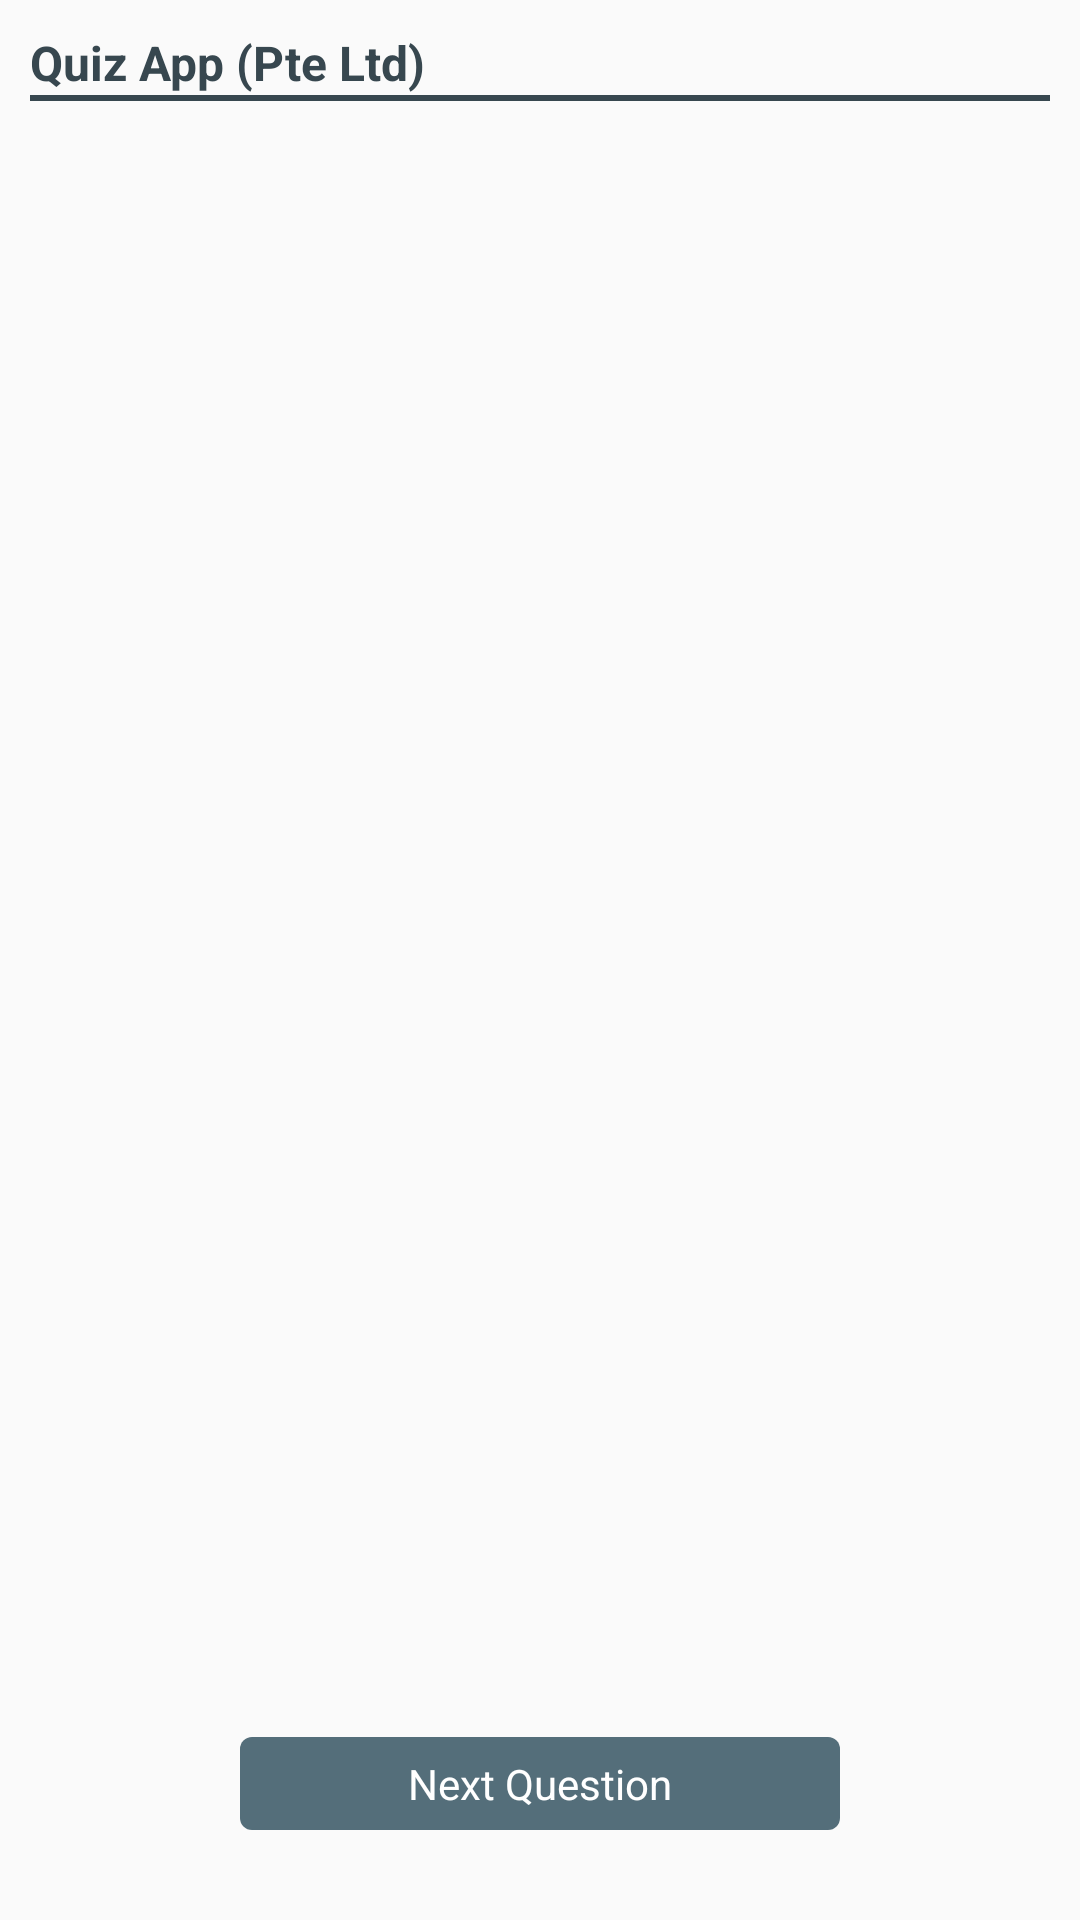

Write the Android layout XML for this screen, with the resource values it uses.
<!-- AndroidManifest.xml: application theme AppTheme -->
<!-- res/layout/fragment_question.xml -->
<?xml version="1.0" encoding="utf-8"?>
<LinearLayout xmlns:android="http://schemas.android.com/apk/res/android"
    android:layout_width="match_parent"
    android:layout_height="match_parent"
    android:orientation="vertical"
    android:padding="10dp">

    <TextView
        android:id="@+id/tvQuestion"
        android:layout_width="match_parent"
        android:layout_height="wrap_content"
        android:text="@string/app_name"
        android:textColor="@color/blue_gray_800"
        android:textSize="16sp"
        android:textStyle="bold" />

    <View
        android:layout_width="match_parent"
        android:layout_height="2dp"
        android:background="@color/blue_gray_800" />

    <androidx.recyclerview.widget.RecyclerView
        android:id="@+id/recyclerView"
        android:layout_width="match_parent"
        android:layout_height="0dp"
        android:layout_marginTop="10dp"
        android:layout_weight="1" />

    <TextView
        android:id="@+id/btnNext"
        android:layout_width="200dp"
        android:layout_height="wrap_content"
        android:layout_gravity="center_horizontal"
        android:layout_margin="20dp"
        android:background="@drawable/dr_selector_start"
        android:gravity="center_horizontal"
        android:paddingStart="10dp"
        android:paddingTop="6dp"
        android:paddingEnd="10dp"
        android:paddingBottom="6dp"
        android:text="@string/next_question"
        android:textColor="@color/white" />
</LinearLayout>
<!-- resources referenced by this layout -->
<resources>
  <color name="blue_gray_800">#37474F</color>
  <color name="white">#FFFFFFFF</color>
  <!-- drawable dr_selector_start (drawable) -->
  <?xml version="1.0" encoding="utf-8"?>
  <selector xmlns:android="http://schemas.android.com/apk/res/android">
      <item android:state_pressed="true">
          <shape android:shape="rectangle">
              <stroke android:color="@android:color/transparent" />
              <corners android:radius="4dp" />
              <solid android:color="#909090" />
          </shape>
      </item>
      <item android:state_enabled="false">
          <shape android:shape="rectangle">
              <stroke android:color="@android:color/transparent" />
              <corners android:radius="4dp" />
              <solid android:color="#909090" />
          </shape>
      </item>
      <item>
          <shape android:shape="rectangle">
              <stroke android:color="@android:color/transparent" />
              <corners android:radius="4dp" />
              <solid android:color="#546E7A" />
          </shape>
      </item>
  </selector>
  <string name="app_name">Quiz App (Pte Ltd)</string>
  <string name="next_question">Next Question</string>
  <style name="AppTheme" parent="Theme.AppCompat.Light.NoActionBar">
          
          <item name="colorPrimary">@color/colorPrimary</item>
          <item name="colorPrimaryDark">@color/colorPrimaryDark</item>
          <item name="colorAccent">@color/colorAccent</item>
      </style>
  <color name="colorPrimary">#008577</color>
  <color name="colorPrimaryDark">#00574B</color>
  <color name="colorAccent">#D81B60</color>
</resources>
